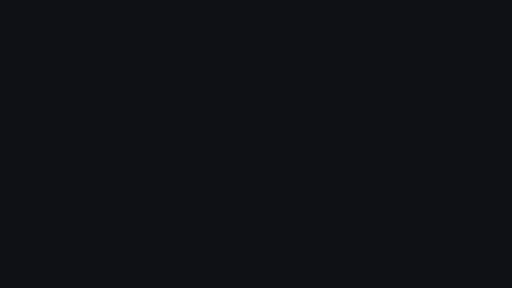
t = 0.00 s
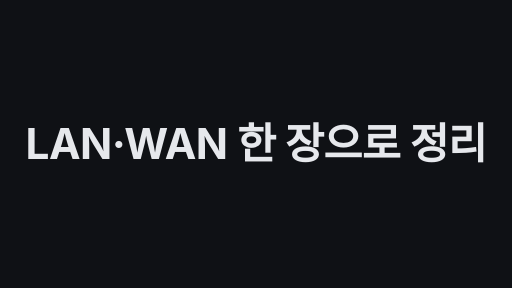
t = 1.70 s
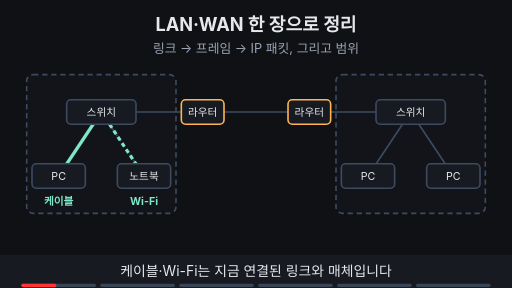
t = 3.41 s
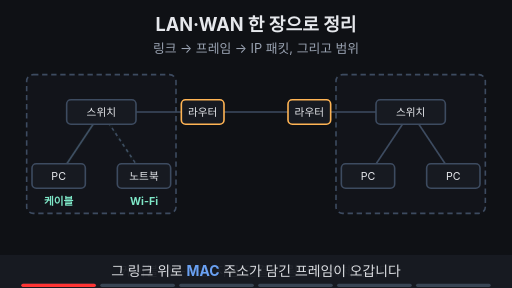
t = 5.00 s
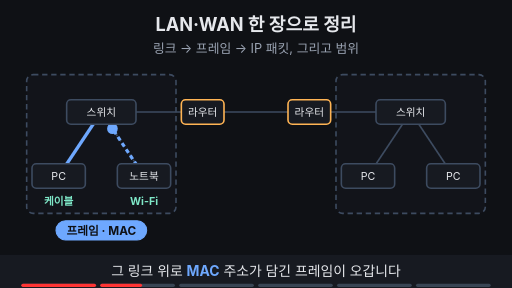
t = 6.68 s
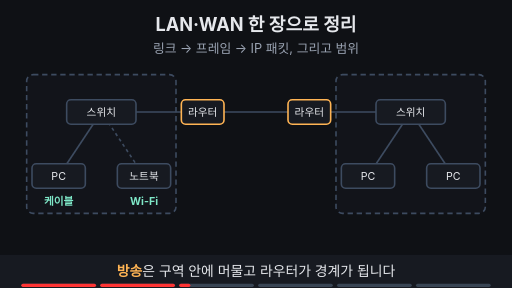
t = 8.44 s

The animated SVG that drew these frames (rendered in a browser with its animation timeline set to each time). Animation: 38 SMIL elements (animate=32,animateMotion=5,animateTransform=1); frames cover the first 8.44 s, repeats indefinitely.

<svg xmlns="http://www.w3.org/2000/svg" viewBox="0 0 960 540" width="960" height="540" font-family="-apple-system,'Apple SD Gothic Neo','Segoe UI',sans-serif">
  <rect width="960" height="540" fill="#0f1115"/>

  <!-- 제목 + 고정 결론 -->
  <text x="480" y="58" text-anchor="middle" font-size="34" font-weight="700" fill="#e6e8ec">LAN·WAN 한 장으로 정리</text>
  <text x="480" y="100" text-anchor="middle" font-size="24" fill="#9aa3b2">링크 → 프레임 → IP 패킷, 그리고 범위</text>

  <rect x="30" y="124" width="900" height="288" rx="14" fill="none" stroke="#6ea8fe" stroke-width="3" opacity="0"><animate attributeName="opacity" values="0;0;1;1;0;0" keyTimes="0;0.687;0.707;0.97;0.99;1" dur="18s" repeatCount="indefinite" begin="2s"/></rect>
  <rect x="50" y="140" width="280" height="260" rx="12" fill="#171a21" fill-opacity="0.4" stroke="#3d4b60" stroke-width="3" stroke-dasharray="10 7"><animate attributeName="stroke" values="#3d4b60;#3d4b60;#7ee7c7;#7ee7c7;#3d4b60" keyTimes="0;0.667;0.687;0.98;1" dur="18s" repeatCount="indefinite" begin="2s"/></rect>
  <rect x="630" y="140" width="280" height="260" rx="12" fill="#171a21" fill-opacity="0.4" stroke="#3d4b60" stroke-width="3" stroke-dasharray="10 7"><animate attributeName="stroke" values="#3d4b60;#3d4b60;#7ee7c7;#7ee7c7;#3d4b60" keyTimes="0;0.667;0.687;0.98;1" dur="18s" repeatCount="indefinite" begin="2s"/></rect>
  <rect x="50" y="140" width="280" height="260" rx="12" fill="#ffb454" opacity="0"><animate attributeName="opacity" values="0;0;0.15;0.15;0;0" keyTimes="0;0.433;0.453;0.49;0.5;1" dur="18s" repeatCount="indefinite" begin="2s"/></rect>
  <line x1="190" y1="210" x2="110" y2="330" stroke="#3d4b60" stroke-width="3" ></line>
  <line x1="190" y1="210" x2="270" y2="330" stroke="#3d4b60" stroke-width="3" stroke-dasharray="6 6"></line>
  <g opacity="1"><animate attributeName="opacity" values="1;1;0;0;1" keyTimes="0;0.147;0.167;0.98;1" dur="18s" repeatCount="indefinite" begin="2s"/><line x1="190" y1="210" x2="110" y2="330" stroke="#7ee7c7" stroke-width="6" ></line><line x1="190" y1="210" x2="270" y2="330" stroke="#7ee7c7" stroke-width="6" stroke-dasharray="8 6"></line></g>
  <line x1="255" y1="210" x2="340" y2="210" stroke="#3d4b60" stroke-width="3" ></line>
  <line x1="420" y1="210" x2="540" y2="210" stroke="#3d4b60" stroke-width="3" ></line>
  <line x1="620" y1="210" x2="705" y2="210" stroke="#3d4b60" stroke-width="3" ></line>
  <line x1="770" y1="210" x2="690" y2="330" stroke="#3d4b60" stroke-width="3" ></line>
  <line x1="770" y1="210" x2="850" y2="330" stroke="#3d4b60" stroke-width="3" ></line>
  <text x="110" y="385" text-anchor="middle" font-size="20" font-weight="700" fill="#7ee7c7">케이블</text>
  <text x="270" y="385" text-anchor="middle" font-size="20" font-weight="700" fill="#7ee7c7">Wi-Fi</text>
  <circle r="10" fill="#6ea8fe" opacity="0"><animateMotion path="M110,330 L190,210 L270,330" keyPoints="0;0;1;1" keyTimes="0;0.197;0.297;1" calcMode="linear" dur="18s" repeatCount="indefinite" begin="2s"/><animate attributeName="opacity" values="0;0;1;1;0;0" keyTimes="0;0.192;0.197;0.297;0.302;1" dur="18s" repeatCount="indefinite" begin="2s"/></circle>
  <g opacity="0"><animate attributeName="opacity" values="0;0;1;1;0;0" keyTimes="0;0.187;0.207;0.313;0.333;1" dur="18s" repeatCount="indefinite" begin="2s"/><rect x="105" y="414" width="170" height="36" rx="18" fill="#6ea8fe" stroke="#6ea8fe" stroke-width="2"/><text x="190" y="440" text-anchor="middle" font-size="22" font-weight="700" fill="#0f1115">프레임 · MAC</text><line x1="190" y1="210" x2="110" y2="330" stroke="#6ea8fe" stroke-width="6" ></line><line x1="190" y1="210" x2="270" y2="330" stroke="#6ea8fe" stroke-width="6" stroke-dasharray="8 6"></line></g>
  <g opacity="0"><animate attributeName="opacity" values="0;0;1;1;0;0" keyTimes="0;0.413;0.433;0.48;0.5;1" dur="18s" repeatCount="indefinite" begin="2s"/><line x1="190" y1="210" x2="110" y2="330" stroke="#ffb454" stroke-width="6" ></line><line x1="190" y1="210" x2="270" y2="330" stroke="#ffb454" stroke-width="6" stroke-dasharray="8 6"></line><line x1="255" y1="210" x2="340" y2="210" stroke="#ffb454" stroke-width="6" ></line></g>
  <g opacity="0"><animate attributeName="opacity" values="0;0;1;1;0;0" keyTimes="0;0.53;0.55;0.647;0.667;1" dur="18s" repeatCount="indefinite" begin="2s"/><polyline points="110,330 190,210 770,210 850,330" fill="none" stroke="#7ee7c7" stroke-width="6"/></g>
  <circle r="10" fill="#ffb454" opacity="0"><animateMotion path="M110,330 L190,210" keyPoints="0;0;1;1" keyTimes="0;0.363;0.413;1" calcMode="linear" dur="18s" repeatCount="indefinite" begin="2s"/><animate attributeName="opacity" values="0;0;1;1;0;0" keyTimes="0;0.358;0.363;0.413;0.418;1" dur="18s" repeatCount="indefinite" begin="2s"/></circle>
  <circle r="10" fill="#ffb454" opacity="0"><animateMotion path="M190,210 L270,330" keyPoints="0;0;1;1" keyTimes="0;0.413;0.463;1" calcMode="linear" dur="18s" repeatCount="indefinite" begin="2s"/><animate attributeName="opacity" values="0;0;1;1;0;0" keyTimes="0;0.408;0.413;0.463;0.468;1" dur="18s" repeatCount="indefinite" begin="2s"/></circle>
  <circle r="10" fill="#ffb454" opacity="0"><animateMotion path="M190,210 L340,210" keyPoints="0;0;1;1" keyTimes="0;0.413;0.463;1" calcMode="linear" dur="18s" repeatCount="indefinite" begin="2s"/><animate attributeName="opacity" values="0;0;1;1;0;0" keyTimes="0;0.408;0.413;0.463;0.468;1" dur="18s" repeatCount="indefinite" begin="2s"/></circle>
  <g opacity="0"><animate attributeName="opacity" values="0;0;1;1;0;0" keyTimes="0;0.453;0.473;0.48;0.5;1" dur="18s" repeatCount="indefinite" begin="2s"/><text x="380" y="170" text-anchor="middle" font-size="20" font-weight="700" fill="#ffb454">경계</text></g>
  <circle r="10" fill="#7ee7c7" opacity="0"><animateMotion path="M110,330 L190,210 L770,210 L850,330" keyPoints="0;0;1;1" keyTimes="0;0.53;0.65;1" calcMode="linear" dur="18s" repeatCount="indefinite" begin="2s"/><animate attributeName="opacity" values="0;0;1;1;0;0" keyTimes="0;0.525;0.53;0.65;0.655;1" dur="18s" repeatCount="indefinite" begin="2s"/></circle>
  <g opacity="0"><animate attributeName="opacity" values="0;0;1;1;0;0" keyTimes="0;0.52;0.54;0.647;0.667;1" dur="18s" repeatCount="indefinite" begin="2s"/><rect x="425" y="228" width="110" height="36" rx="18" fill="#7ee7c7" stroke="#7ee7c7" stroke-width="2"/><text x="480" y="254" text-anchor="middle" font-size="22" font-weight="700" fill="#0f1115">IP 패킷</text></g>
  <rect x="125" y="187" width="130" height="46" rx="8" fill="#171a21" stroke="#3d4b60" stroke-width="3"></rect><text x="190" y="217.2" text-anchor="middle" font-size="20" fill="#e6e8ec">스위치</text>
  <rect x="60" y="307" width="100" height="46" rx="8" fill="#171a21" stroke="#3d4b60" stroke-width="3"></rect><text x="110" y="337.2" text-anchor="middle" font-size="20" fill="#e6e8ec">PC</text>
  <rect x="220" y="307" width="100" height="46" rx="8" fill="#171a21" stroke="#3d4b60" stroke-width="3"></rect><text x="270" y="337.2" text-anchor="middle" font-size="20" fill="#e6e8ec">노트북</text>
  <rect x="340" y="187" width="80" height="46" rx="8" fill="#171a21" stroke="#ffb454" stroke-width="3"><animate attributeName="stroke" values="#ffb454;#ffb454;#e6e8ec;#e6e8ec;#ffb454;#ffb454" keyTimes="0;0.453;0.463;0.49;0.5;1" dur="18s" repeatCount="indefinite" begin="2s"/></rect><text x="380" y="217.2" text-anchor="middle" font-size="20" fill="#e6e8ec">라우터</text>
  <rect x="540" y="187" width="80" height="46" rx="8" fill="#171a21" stroke="#ffb454" stroke-width="3"></rect><text x="580" y="217.2" text-anchor="middle" font-size="20" fill="#e6e8ec">라우터</text>
  <rect x="705" y="187" width="130" height="46" rx="8" fill="#171a21" stroke="#3d4b60" stroke-width="3"></rect><text x="770" y="217.2" text-anchor="middle" font-size="20" fill="#e6e8ec">스위치</text>
  <rect x="640" y="307" width="100" height="46" rx="8" fill="#171a21" stroke="#3d4b60" stroke-width="3"></rect><text x="690" y="337.2" text-anchor="middle" font-size="20" fill="#e6e8ec">PC</text>
  <rect x="800" y="307" width="100" height="46" rx="8" fill="#171a21" stroke="#3d4b60" stroke-width="3"></rect><text x="850" y="337.2" text-anchor="middle" font-size="20" fill="#e6e8ec">PC</text>
  <g opacity="0"><animate attributeName="opacity" values="0;0;1;1;0;0" keyTimes="0;0.687;0.707;0.97;0.99;1" dur="18s" repeatCount="indefinite" begin="2s"/><text x="60" y="168" text-anchor="start" font-size="20" font-weight="700" fill="#7ee7c7">LAN · 제한된 지역</text><text x="640" y="168" text-anchor="start" font-size="20" font-weight="700" fill="#7ee7c7">LAN · 제한된 지역</text><text x="480" y="165" text-anchor="middle" font-size="20" font-weight="700" fill="#6ea8fe">WAN · 더 넓은 지역</text></g>
  <g opacity="0"><animate attributeName="opacity" values="0;0;1;1;0;0" keyTimes="0;0.853;0.873;0.97;0.99;1" dur="18s" repeatCount="indefinite" begin="2s"/><line x1="770" y1="252" x2="770" y2="362" stroke="#ffb454" stroke-width="3" stroke-dasharray="6 5"></line><text x="770" y="390" text-anchor="middle" font-size="18" font-weight="700" fill="#ffb454">VLAN으로 나눔</text><text x="480" y="252" text-anchor="middle" font-size="18" fill="#9aa3b2">광섬유·무선 등</text><rect x="270" y="424" width="100" height="36" rx="18" fill="#0f1115" stroke="#e6e8ec" stroke-width="2"/><text x="320" y="450" text-anchor="middle" font-size="22" font-weight="700" fill="#e6e8ec">범위</text><rect x="430" y="424" width="100" height="36" rx="18" fill="#0f1115" stroke="#e6e8ec" stroke-width="2"/><text x="480" y="450" text-anchor="middle" font-size="22" font-weight="700" fill="#e6e8ec">기술</text><rect x="575" y="424" width="150" height="36" rx="18" fill="#0f1115" stroke="#e6e8ec" stroke-width="2"/><text x="650" y="450" text-anchor="middle" font-size="22" font-weight="700" fill="#e6e8ec">운영 주체</text></g>

  <!-- 자막 바 -->
  <rect x="0" y="478" width="960" height="62" fill="#171a21"/>
  <g font-size="26" fill="#e6e8ec" text-anchor="middle">
    <text x="480" y="518" opacity="1">케이블·Wi-Fi는 지금 연결된 링크와 매체입니다
      <animate attributeName="opacity" values="1;1;0;0;1" keyTimes="0;0.157;0.167;0.99;1" dur="18s" repeatCount="indefinite" begin="2s"/></text>
    <text x="480" y="518" opacity="0">그 링크 위로 <tspan fill="#6ea8fe" font-weight="700">MAC</tspan> 주소가 담긴 프레임이 오갑니다
      <animate attributeName="opacity" values="0;0;1;1;0;0" keyTimes="0;0.157;0.167;0.323;0.333;1" dur="18s" repeatCount="indefinite" begin="2s"/></text>
    <text x="480" y="518" opacity="0"><tspan fill="#ffb454" font-weight="700">방송</tspan>은 구역 안에 머물고 라우터가 경계가 됩니다
      <animate attributeName="opacity" values="0;0;1;1;0;0" keyTimes="0;0.323;0.333;0.49;0.5;1" dur="18s" repeatCount="indefinite" begin="2s"/></text>
    <text x="480" y="518" opacity="0"><tspan fill="#7ee7c7" font-weight="700">IP 패킷</tspan>은 라우터를 지나 다른 네트워크로 갑니다
      <animate attributeName="opacity" values="0;0;1;1;0;0" keyTimes="0;0.49;0.5;0.657;0.667;1" dur="18s" repeatCount="indefinite" begin="2s"/></text>
    <text x="480" y="518" opacity="0">LAN은 제한된 지역, WAN은 더 넓은 지역을 잇습니다
      <animate attributeName="opacity" values="0;0;1;1;0;0" keyTimes="0;0.657;0.667;0.823;0.833;1" dur="18s" repeatCount="indefinite" begin="2s"/></text>
    <text x="480" y="518" opacity="0">물리·논리만이 아니라 범위·기술·운영 주체로 판단
      <animate attributeName="opacity" values="0;0;1;1;0;0" keyTimes="0;0.823;0.833;0.98;0.99;1" dur="18s" repeatCount="indefinite" begin="2s"/></text>
  </g>

<g aria-label="재생 진행 막대" data-stage-count="6"><g class="progress-segment" data-stage="1"><rect x="40" y="532" width="140" height="6" rx="3" fill="#394554"/><rect x="40" y="532" width="0" height="6" rx="3" fill="#ff3434"><animate begin="2s" attributeName="width" values="0;140;140" keyTimes="0;0.167000;1" dur="18s" repeatCount="indefinite"/></rect></g><g class="progress-segment" data-stage="2"><rect x="188" y="532" width="140" height="6" rx="3" fill="#394554"/><rect x="188" y="532" width="0" height="6" rx="3" fill="#ff3434"><animate begin="2s" attributeName="width" values="0;0;140;140" keyTimes="0;0.167000;0.333000;1" dur="18s" repeatCount="indefinite"/></rect></g><g class="progress-segment" data-stage="3"><rect x="336" y="532" width="140" height="6" rx="3" fill="#394554"/><rect x="336" y="532" width="0" height="6" rx="3" fill="#ff3434"><animate begin="2s" attributeName="width" values="0;0;140;140" keyTimes="0;0.333000;0.500000;1" dur="18s" repeatCount="indefinite"/></rect></g><g class="progress-segment" data-stage="4"><rect x="484" y="532" width="140" height="6" rx="3" fill="#394554"/><rect x="484" y="532" width="0" height="6" rx="3" fill="#ff3434"><animate begin="2s" attributeName="width" values="0;0;140;140" keyTimes="0;0.500000;0.667000;1" dur="18s" repeatCount="indefinite"/></rect></g><g class="progress-segment" data-stage="5"><rect x="632" y="532" width="140" height="6" rx="3" fill="#394554"/><rect x="632" y="532" width="0" height="6" rx="3" fill="#ff3434"><animate begin="2s" attributeName="width" values="0;0;140;140" keyTimes="0;0.667000;0.833000;1" dur="18s" repeatCount="indefinite"/></rect></g><g class="progress-segment" data-stage="6"><rect x="780" y="532" width="140" height="6" rx="3" fill="#394554"/><rect x="780" y="532" width="0" height="6" rx="3" fill="#ff3434"><animate begin="2s" attributeName="width" values="0;0;140" keyTimes="0;0.833000;1" dur="18s" repeatCount="indefinite"/></rect></g></g><g id="title-intro"><rect x="0" y="0" width="960" height="540" fill="#0f1115"/><g opacity="0"><text x="480" y="297.796" text-anchor="middle" font-size="79.4171" font-weight="750" letter-spacing="-1" fill="#e6e8ec">LAN·WAN 한 장으로 정리</text><animate attributeName="opacity" values="0;1;1;0;0" keyTimes="0;0.020000;0.085000;0.100000;1" dur="20s" repeatCount="indefinite"/><animateTransform attributeName="transform" type="translate" values="0 28;0 0;0 0;0 -32;0 -32" keyTimes="0;0.020000;0.085000;0.100000;1" dur="20s" repeatCount="indefinite"/></g><animate attributeName="opacity" values="1;1;0;0" keyTimes="0;0.085000;0.100000;1" dur="20s" repeatCount="indefinite"/></g></svg>
